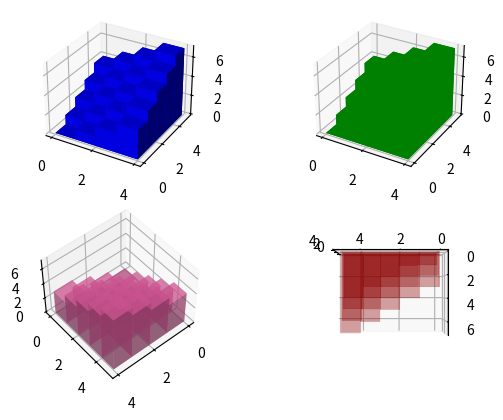

The matplotlib source for this figure:
from matplotlib import cm
from matplotlib.ticker import LinearLocator, FormatStrFormatter
import matplotlib.pyplot as plt
import numpy as np

# fig = plt.figure()
# ax = fig.add_subplot(projection='3d')
#
# t = np.linspace(0,2 * np.pi, 100)
# z = x = np.sin(t) * np.cos(t)
# y = np.tan(t)
# ax.plot(x,y,z,label='zadanie 1')
# ax.legend()
# plt.show()

#zad1
def wykres():
    fig = plt.figure()
    ax = fig.add_subplot(projection='3d')
    t = np.linspace(0, 2* np.pi, 100)
    z = t
    x = np.sin(t)
    y = 2* np.cos(t)
    ax.plot(x,y,z,label='zadanie 1')
    ax.legend()
    plt.show()


#zad2
def punkty():
    pkt = 200
    x = np.random.rand(pkt)
    y = np.random.rand(pkt)
    z = np.random.rand(pkt)
    c = np.random.choice(['r','g','b','c','m'],pkt)
    m = np.random.choice(['o','s','v','*','D'],pkt)

    fig = plt.figure()
    ax = fig.add_subplot(111, projection='3d')
    for i in range(pkt):
        ax.scatter(x[i], y[i], z[i], c=c[i], marker=m[i])

    ax.set_xlabel('X')
    ax.set_ylabel('Y')
    ax.set_zlabel('Z')
    plt.title('Wykres 3D punktowy dla 5 różnych serii')
    plt.show()

#zad3

def plaszcz():
    cmaps = [cm.viridis, cm.plasma, cm.inferno, cm.magma,cm.ocean]
    for i, cmap in enumerate(cmaps):
        fig = plt.figure()
        ax = fig.add_subplot(111,projection='3d')
        X = np.arange(-5, 5, 0.25)
        Y = np.arange(-5, 5, 0.25)
        X, Y = np.meshgrid(X, Y)
        R = np.sqrt(X ** 2 + Y ** 2)
        Z = np.sin(R)
        surf = ax.plot_surface(X, Y, Z, cmap=cmap, linewidth=0, antialiased=False)
        ax.set_zlim(-1.01,1.01)
        ax.zaxis.set_major_locator(plt.LinearLocator(10))
        ax.zaxis.set_major_formatter(plt.FormatStrFormatter('%.02f'))
        fig.colorbar(surf,shrink=0.5, aspect=5)
        plt.show()

# plaszcz()

#zad4

def slupek():
    fig = plt.figure()
    _x = np.arange(4)
    _y = np.arange(5)
    _xx, _yy = np.meshgrid(_x, _y)
    x, y = _xx.ravel(), _yy.ravel()
    top = x + y
    bottom = np.zeros_like(top)
    width = depth = 1
    #w1
    ax1 = fig.add_subplot(221,projection='3d')
    ax1.bar3d(x,y,bottom,width,depth,top,shade=True,color='b')
    ax2 = fig.add_subplot(222, projection='3d')
    ax2.bar3d(x, y, bottom, width, depth, top, shade=False, color='g')
    ax3 = fig.add_subplot(223, projection='3d')

    ax3.bar3d(x, y, bottom, width, depth, top, shade=True, color='hotpink', alpha=0.5)
    ax3.view_init(50,50)
    ax4 = fig.add_subplot(224, projection='3d')
    ax4.bar3d(x, y, bottom, width, depth, top, shade=False, color='darkred', alpha=0.2)
    ax4.view_init(180,180)
    plt.show()
slupek()